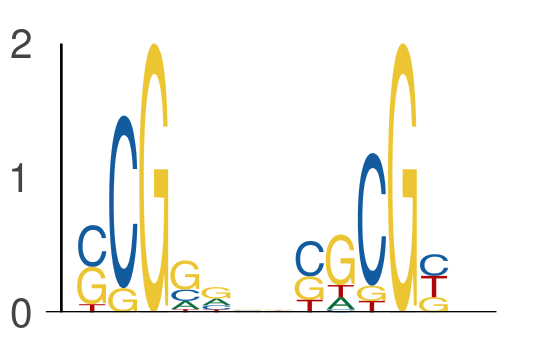

Data behind this chart, as committed beside it:
seq_index, start_position, end_position, is_reversed_complement
2014, 52, 57, 0
2014, 59, 64, 0
3162, 11, 16, 0
3162, 18, 23, 0
7198, 35, 40, 0
7198, 42, 47, 0
525, 18, 23, 0
525, 25, 30, 0
4737, 60, 65, 0
4737, 67, 72, 0
6689, 44, 49, 0
6689, 51, 56, 0
6776, 62, 67, 0
6776, 69, 74, 0
5377, 51, 56, 0
5377, 58, 63, 0
5857, 59, 64, 0
5857, 66, 71, 0
6977, 51, 56, 0
6977, 58, 63, 0
6977, 59, 64, 0
6977, 66, 71, 0
1220, 26, 31, 0
1220, 33, 38, 0
5839, 15, 20, 0
5839, 22, 27, 0
7113, 35, 40, 0
7113, 42, 47, 0
3791, 21, 26, 0
3791, 28, 33, 0
3855, 64, 69, 0
3855, 71, 76, 0
411, 63, 68, 0
411, 70, 75, 0
875, 6, 11, 0
875, 13, 18, 0
2259, 8, 13, 0
2259, 15, 20, 0
6811, 34, 39, 0
6811, 41, 46, 0
794, 24, 29, 0
794, 31, 36, 0
722, 8, 13, 0
722, 15, 20, 0
5997, 33, 38, 0
5997, 40, 45, 0
5157, 51, 56, 0
5157, 58, 63, 0
2978, 35, 40, 0
2978, 42, 47, 0
5048, 44, 49, 0
5048, 51, 56, 0
2949, 43, 48, 0
2949, 50, 55, 0
7443, 56, 61, 0
7443, 63, 68, 0
3339, 55, 60, 0
3339, 62, 67, 0
2926, 28, 33, 0
2926, 35, 40, 0
... 886 more rows
